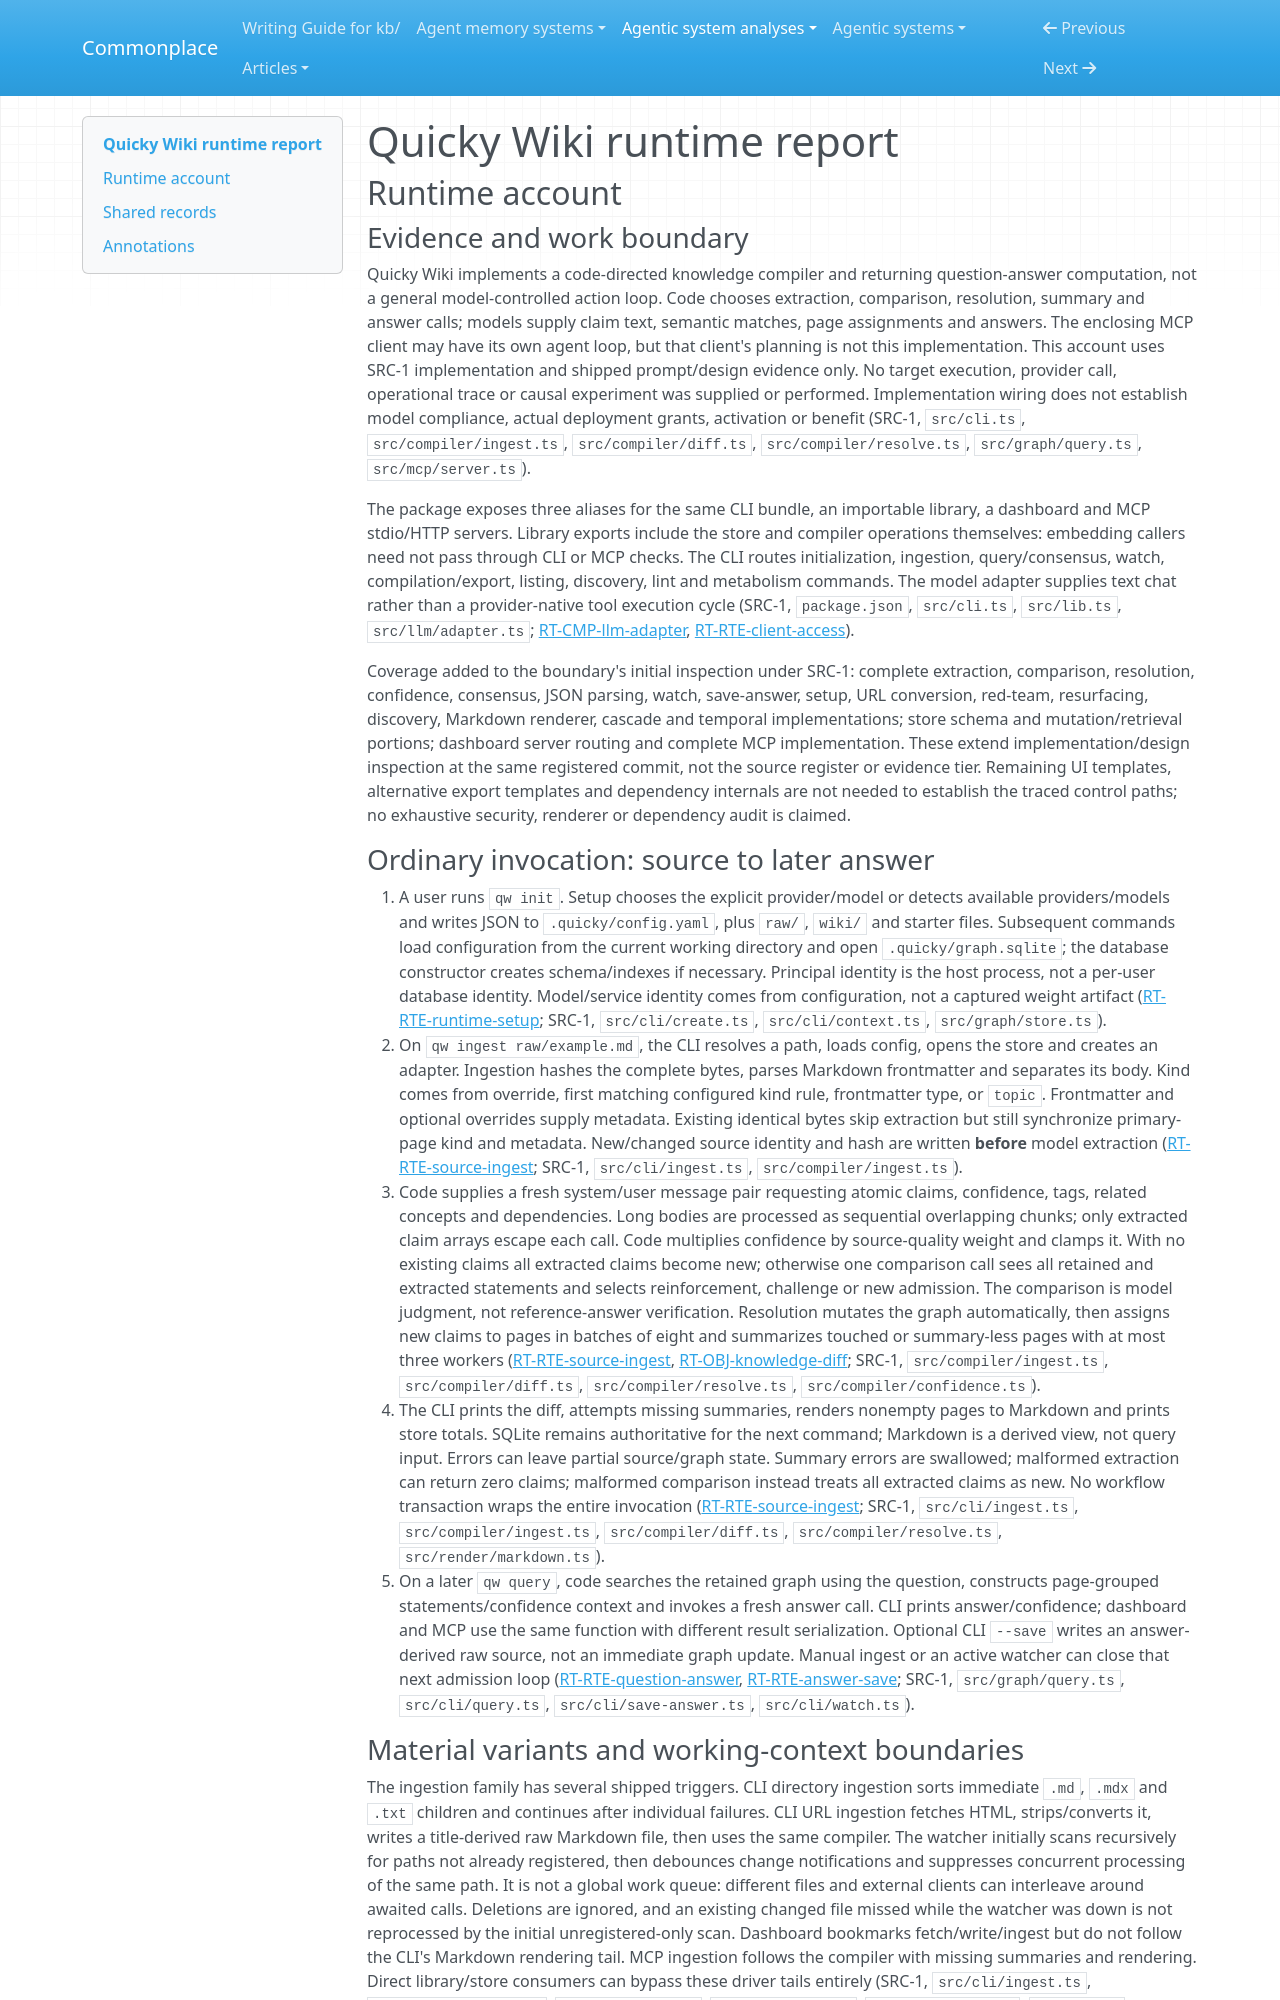

repository: zby/commonplace · page: agentic-system-analyses/retained/quicky-wiki/runtime/index.html · generator: mkdocs

---
type: agentic-system-analyses/types/agentic-system-runtime-report.md
description: "Quicky Wiki runtime: source-to-graph compilation, query consumption, client mutation and maintenance at cfeecbffce5b6d0f16533b258a1e88edd86f731e."
run-id: AAS-2026-10-15-quicky-wiki-628f7d7cc628-01
reviewed-boundary: cfeecbffce5b6d0f16533b258a1e88edd86f731e
---

# Quicky Wiki runtime report

## Runtime account

### Evidence and work boundary

Quicky Wiki implements a code-directed knowledge compiler and returning question-answer computation, not a general model-controlled action loop. Code chooses extraction, comparison, resolution, summary and answer calls; models supply claim text, semantic matches, page assignments and answers. The enclosing MCP client may have its own agent loop, but that client's planning is not this implementation. This account uses SRC-1 implementation and shipped prompt/design evidence only. No target execution, provider call, operational trace or causal experiment was supplied or performed. Implementation wiring does not establish model compliance, actual deployment grants, activation or benefit (SRC-1, `src/cli.ts`, `src/compiler/ingest.ts`, `src/compiler/diff.ts`, `src/compiler/resolve.ts`, `src/graph/query.ts`, `src/mcp/server.ts`).

The package exposes three aliases for the same CLI bundle, an importable library, a dashboard and MCP stdio/HTTP servers. Library exports include the store and compiler operations themselves: embedding callers need not pass through CLI or MCP checks. The CLI routes initialization, ingestion, query/consensus, watch, compilation/export, listing, discovery, lint and metabolism commands. The model adapter supplies text chat rather than a provider-native tool execution cycle (SRC-1, `package.json`, `src/cli.ts`, `src/lib.ts`, `src/llm/adapter.ts`; [RT-CMP-llm-adapter](#rt-cmp-llm-adapter), [RT-RTE-client-access](#rt-rte-client-access)).

Coverage added to the boundary's initial inspection under SRC-1: complete extraction, comparison, resolution, confidence, consensus, JSON parsing, watch, save-answer, setup, URL conversion, red-team, resurfacing, discovery, Markdown renderer, cascade and temporal implementations; store schema and mutation/retrieval portions; dashboard server routing and complete MCP implementation. These extend implementation/design inspection at the same registered commit, not the source register or evidence tier. Remaining UI templates, alternative export templates and dependency internals are not needed to establish the traced control paths; no exhaustive security, renderer or dependency audit is claimed.
